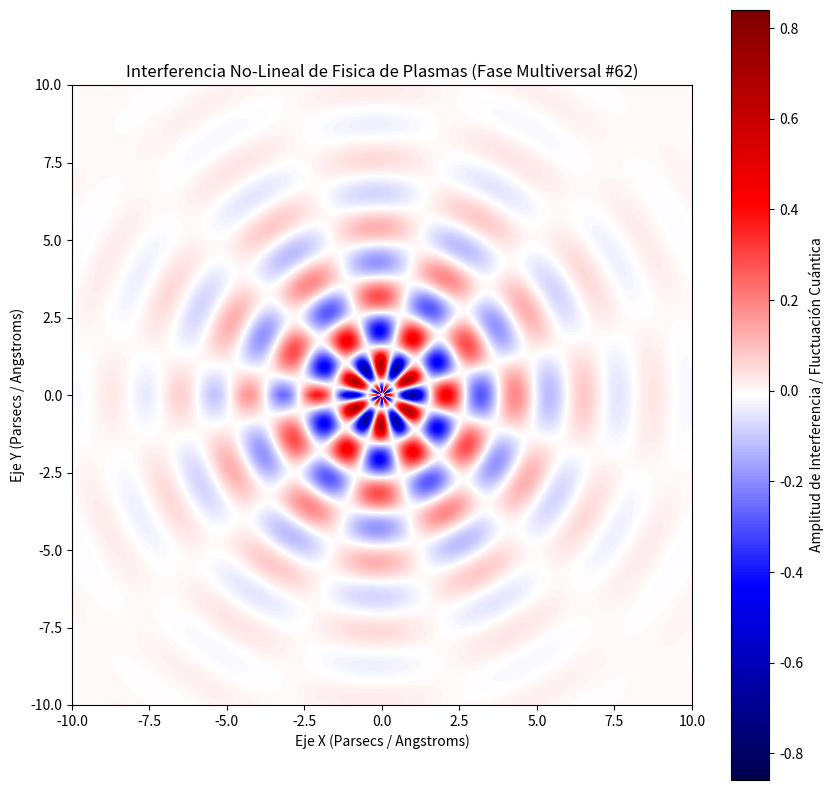

The script that saved this image:
%matplotlib inline
# Simulación Multiversal: Fisica de Plasmas - Variante 62
import numpy as np
import matplotlib.pyplot as plt

# Parámetros Físicos No-Lineales
omega_1 = 2.826
omega_2 = 5.852
lambda_decay = 0.388
phase_shift = 1.852

x = np.linspace(-10, 10, 800)
y = np.linspace(-10, 10, 800)
X, Y = np.meshgrid(x, y)

# Dinámica de Fluidos / Campos Tensor-Escalares (Fase Multiversal)
R = np.sqrt(X**2 + Y**2) + 1e-5
Z = (np.sin(omega_1 * R + phase_shift) * np.cos(omega_2 * np.arctan2(Y, X))) * np.exp(-lambda_decay * R)

plt.figure(figsize=(10, 10))
plt.imshow(Z, cmap='seismic', extent=[-10, 10, -10, 10], origin='lower')
plt.colorbar(label='Amplitud de Interferencia / Fluctuación Cuántica')
plt.title(r'Interferencia No-Lineal de Fisica de Plasmas (Fase Multiversal #62)')
plt.xlabel('Eje X (Parsecs / Angstroms)')
plt.ylabel('Eje Y (Parsecs / Angstroms)')
plt.show()
